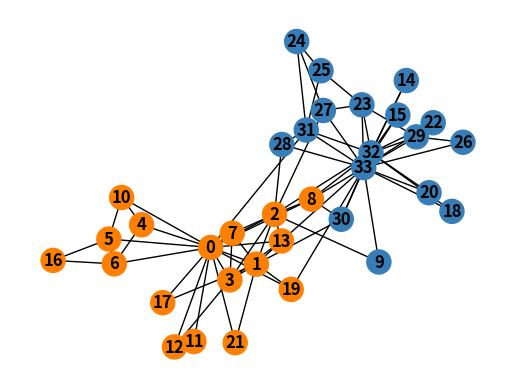

Write Python code to recreate this figure.
"""
@summary: karate-club空手道成员俱乐部
社区模块度计算和节点着色
https://blog.csdn.net/just_so_so_fnc/article/details/107337931
"""

import networkx as nx
import numpy as np
import matplotlib.pyplot as plt


# 获取空手道俱乐部成员数据
def getKarateClub():
    G = nx.karate_club_graph()
    G = G.to_undirected()
    return G


# 构造邻接矩阵和度矩阵
def karateMatrix(G):
    N = len(G.adj)
    # 初始化邻接矩阵
    A = np.zeros((N, N))
    # 保存节点所在社区标记
    C = []
    # 保存同一社区节点的颜色
    colors = []
    for i in range(len(G.adj)):
        # 若节点‘club’值为officer，则为1社区，颜色为#377eb8
        if G.nodes[i]['club'] == "Officer":
            C.append(1)
            colors.append('#377eb8')
        else:
            C.append(0)
            colors.append('#ff7f00')
        # 获取i节点的邻接点，转化为list格式保存
        nodeList = list(G.adj[i])
        # 存在边 邻接矩阵中值为1
        for j in nodeList:
            A[i][j] = 1

    return A, C, colors


# 计算模块度
def getModurality(A, C):
    # 通过邻接矩阵计算每一个节点的度
    digList = np.sum(A, axis=1)
    # 整个网络中所有节点的度
    digs = np.sum(digList)
    # 保存最终整个网络的模块度
    Q = 0
    for i in range(len(A)):
        for j in range(len(A)):
            if C[i] == C[j]:
                c = 1
            else:
                c = 0
            # 任意两个节点间的计算方式，然后累加
            q = (1 / digs) * (A[i][j] - (digList[i] * digList[j]) / digs) * c
            Q += q
    return Q


# 作图
def plot(G, colors):
    plt.subplot(111)
    # node_color根据colors列表中的颜色确定
    nx.draw(G, with_labels=True, font_weight='bold', node_color=colors)
    plt.show()


# 主函数
def main():
    G = getKarateClub()
    A, C, colors = karateMatrix(G)
    Q = getModurality(A, C)
    plot(G, colors)
    print("the modurality of the community is:", Q)  # 最后输出0.358


if __name__ == '__main__':
    main()
